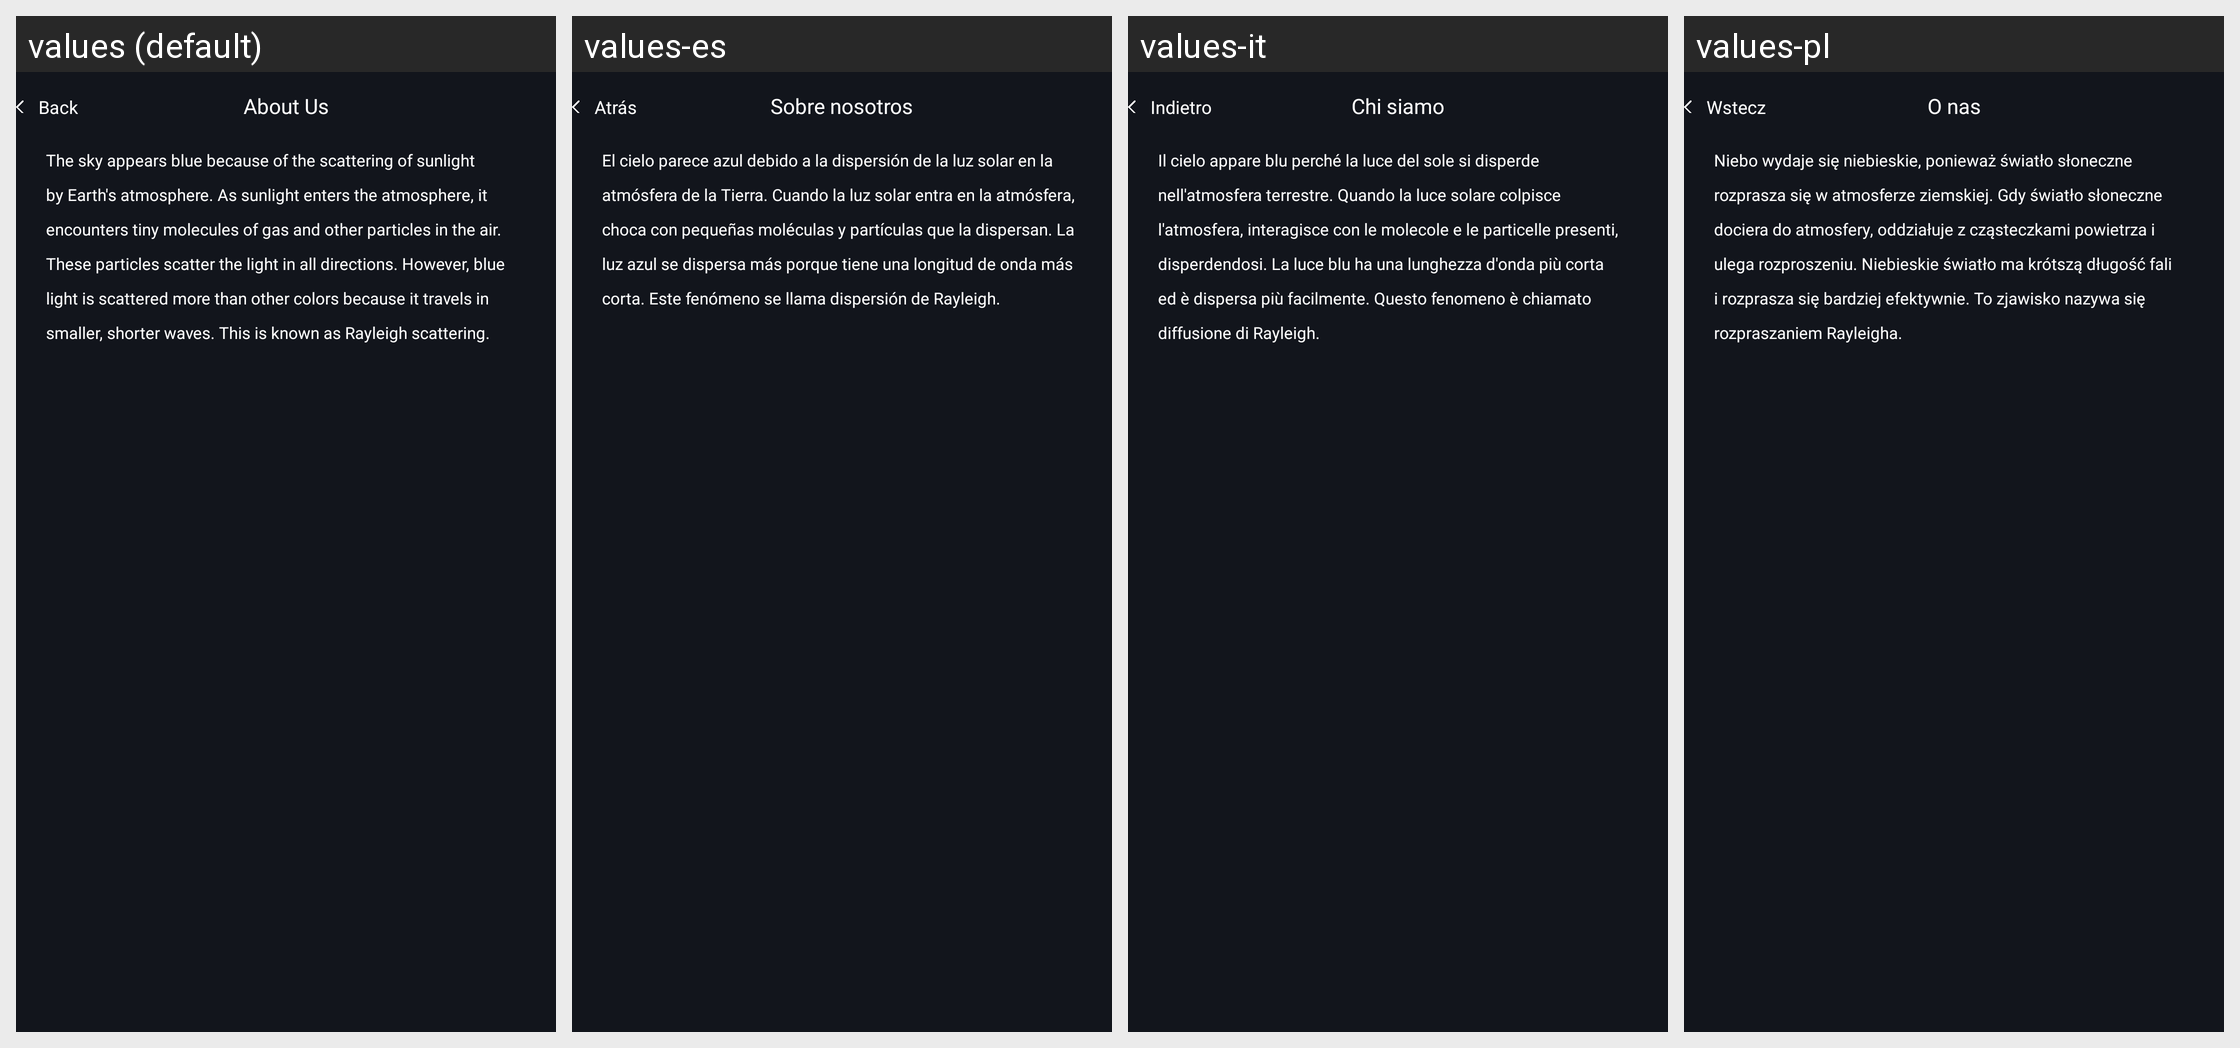

Translations of the strings shown on this Android screen, per locale in the grid:
Android screen res/layout/fragment_about_us.xml rendered under 4 locales, left to right: values (default), values-es, values-it, values-pl. Device: Nexus 5 (rendered at 1080×1920; each locale shown at half size, 540×960, under a caption strip naming it); theme AppTheme.
Other locales in the repository, not shown: values-bg, values-cs, values-de, values-fr, values-hr, values-hu, values-lt, values-ro, values-ru, values-sk, values-sl, values-uk.
Strings drawn on this screen, with the default value and each locale's value (text and hints the layout hard-codes, and strings that could not be matched under every locale, appear in the picture but are not listed):

back
  values: Back
  values-es: Atrás
  values-it: Indietro
  values-pl: Wstecz

about_us
  values: About Us
  values-es: Sobre nosotros
  values-it: Chi siamo
  values-pl: O nas

aboutUs_message
  values: The sky appears blue because of the scattering of sunlight by Earth's atmosphere. As sunlight enters the atmosphere, it encounters tiny molecules of gas and other particles in the air. These particles scatter the light in all directions. However, blue light is scattered more than other colors because it travels in smaller, shorter waves. This is known as Rayleigh scattering.
  values-es: El cielo parece azul debido a la dispersión de la luz solar en la atmósfera de la Tierra. Cuando la luz solar entra en la atmósfera, choca con pequeñas moléculas y partículas que la dispersan. La luz azul se dispersa más porque tiene una longitud de onda más corta. Este fenómeno se llama dispersión de Rayleigh.
  values-it: Il cielo appare blu perché la luce del sole si disperde nell'atmosfera terrestre. Quando la luce solare colpisce l'atmosfera, interagisce con le molecole e le particelle presenti, disperdendosi. La luce blu ha una lunghezza d'onda più corta ed è dispersa più facilmente. Questo fenomeno è chiamato diffusione di Rayleigh.
  values-pl: Niebo wydaje się niebieskie, ponieważ światło słoneczne rozprasza się w atmosferze ziemskiej. Gdy światło słoneczne dociera do atmosfery, oddziałuje z cząsteczkami powietrza i ulega rozproszeniu. Niebieskie światło ma krótszą długość fali i rozprasza się bardziej efektywnie. To zjawisko nazywa się rozpraszaniem Rayleigha.
